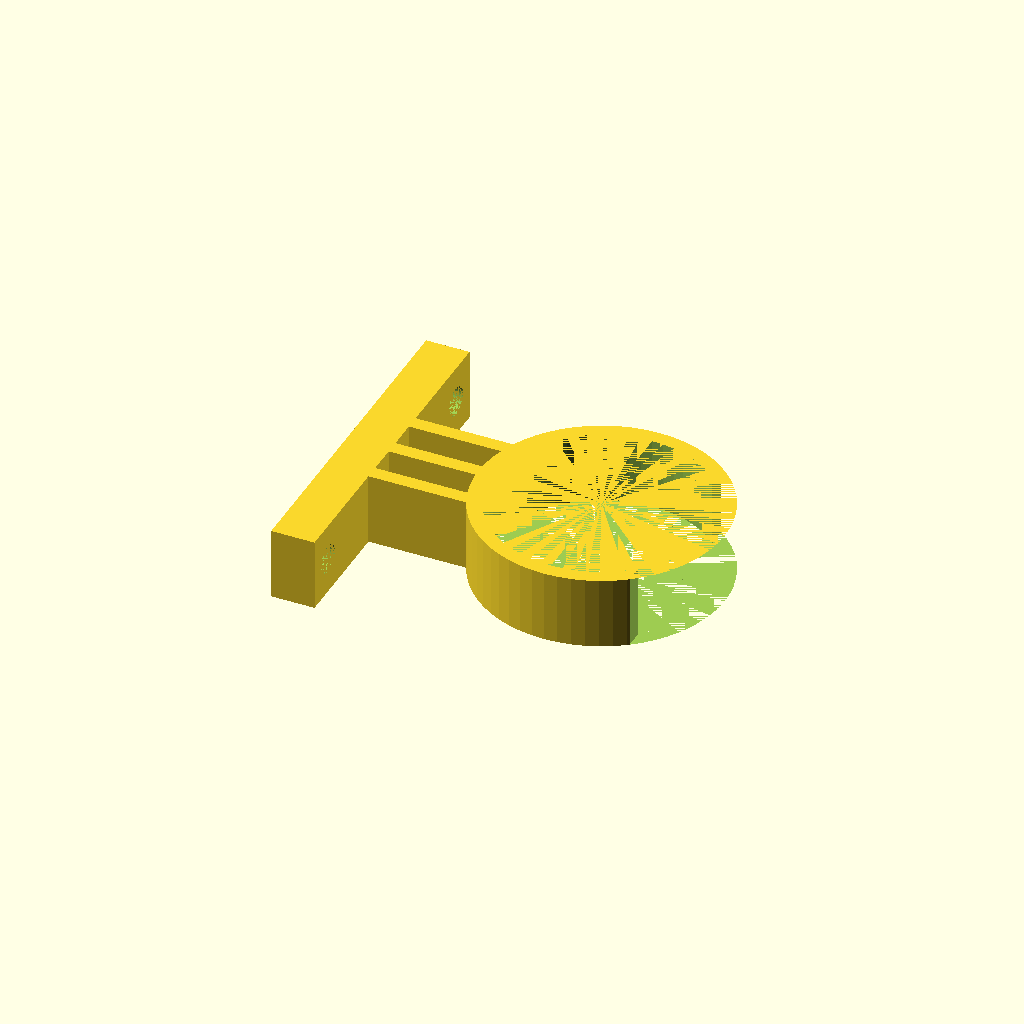
Cell 1: the model at its default parameters.
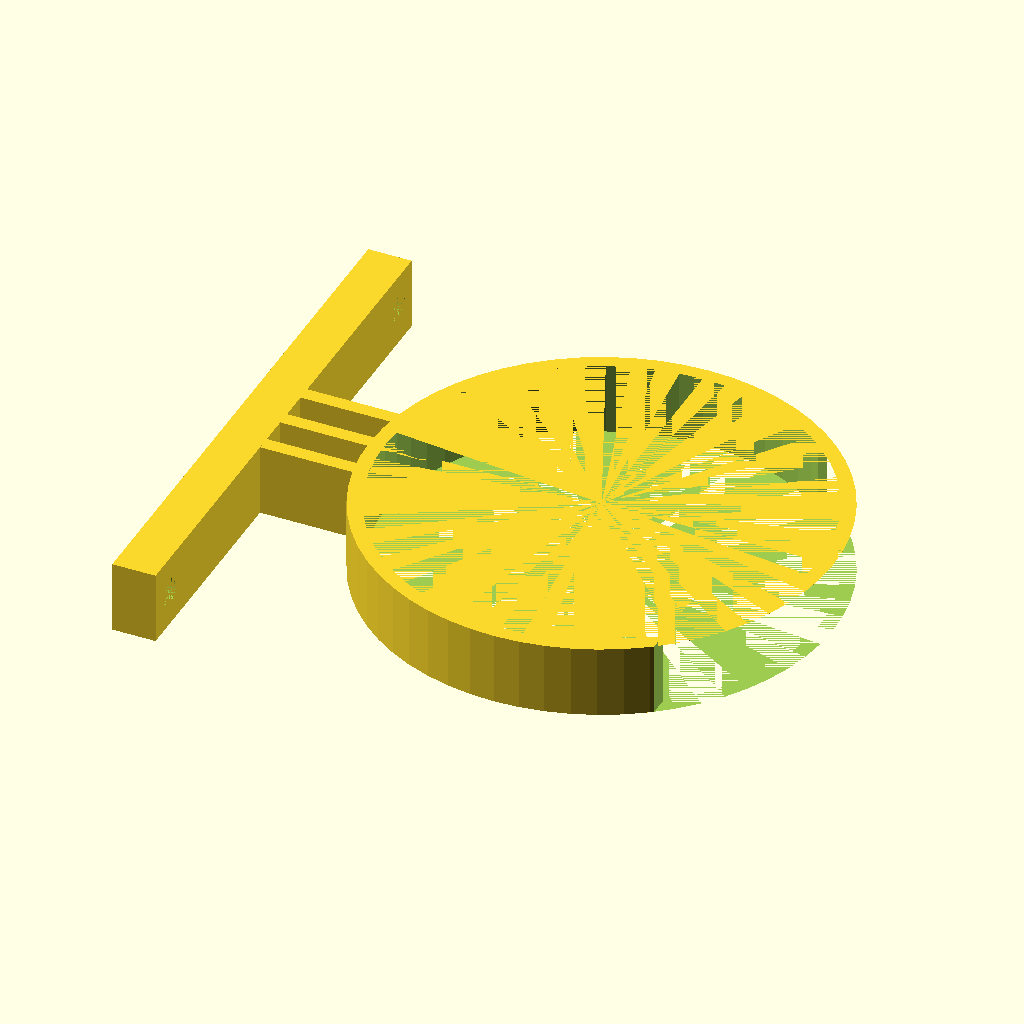
Cell 2: diam = 60 (everything else at default).
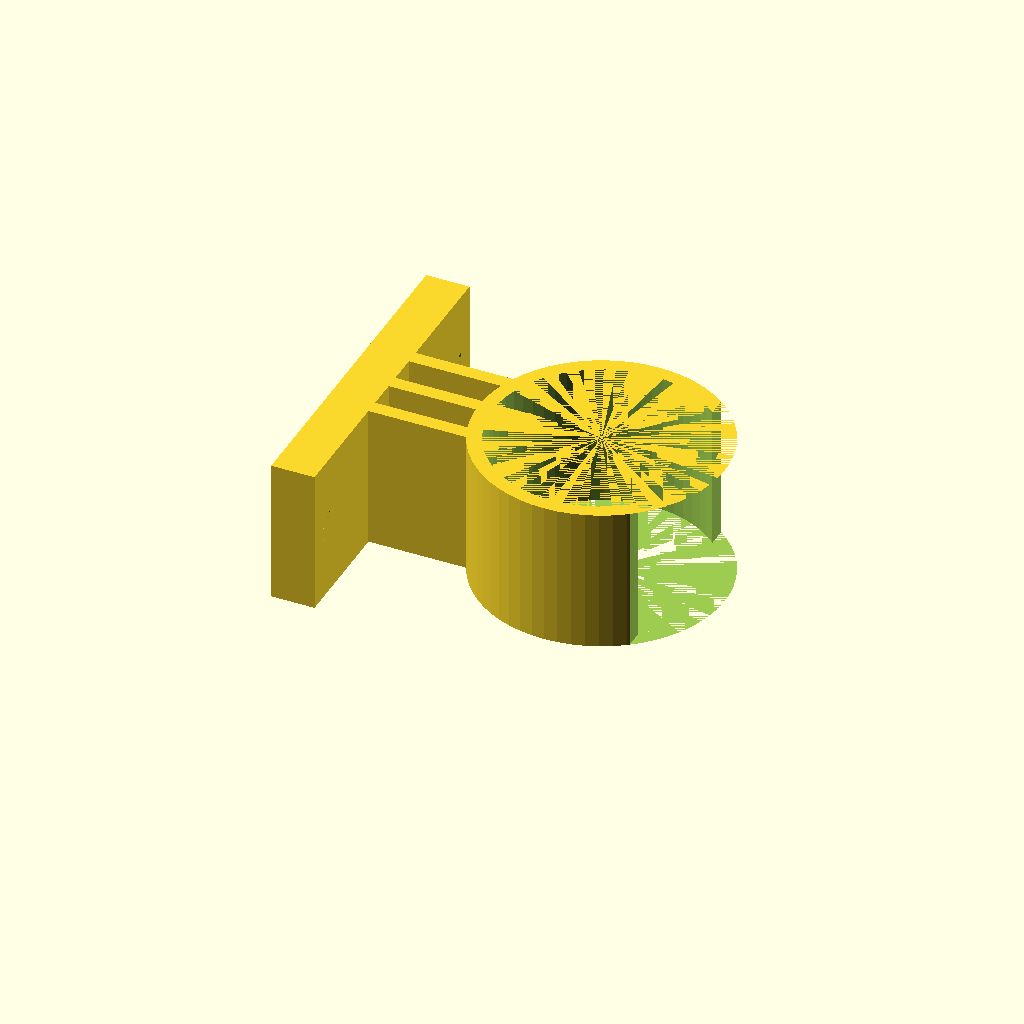
Cell 3 — ht set to 20, the other parameters unchanged.
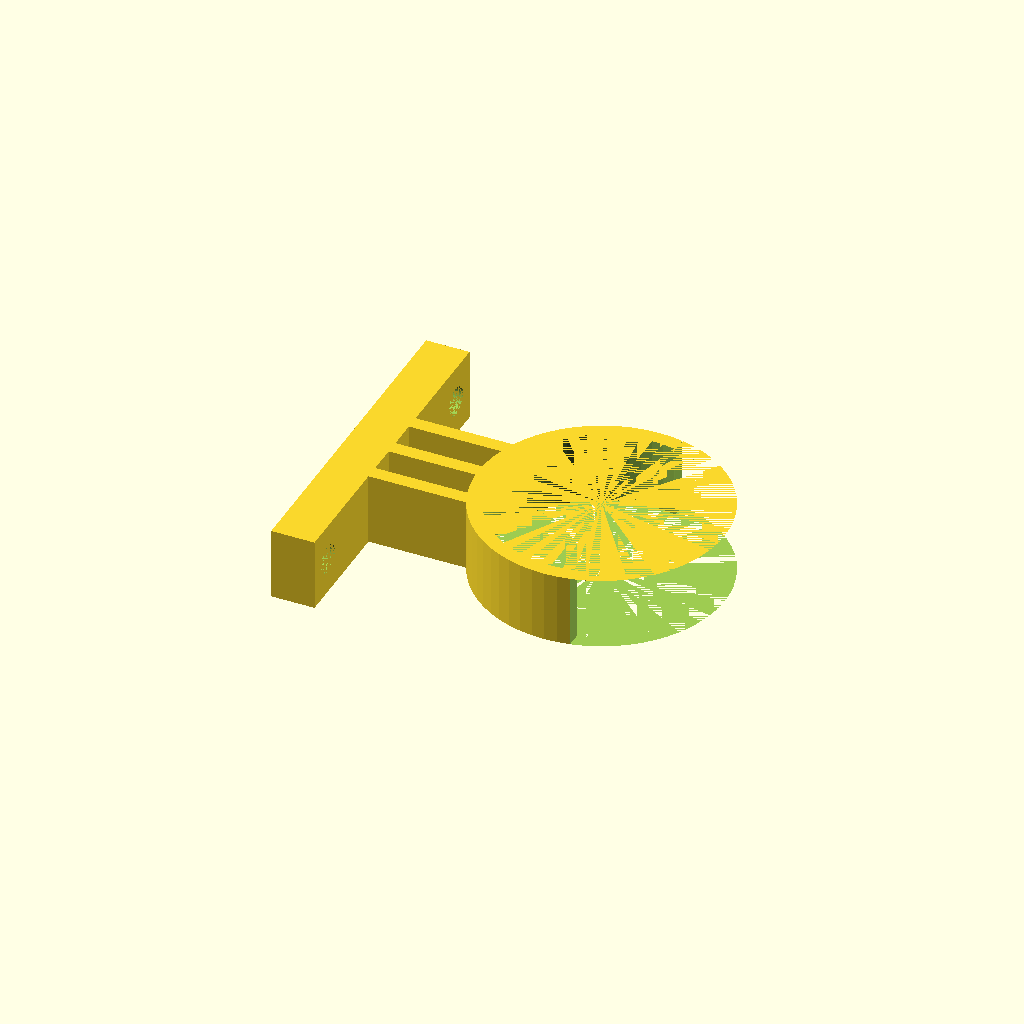
Cell 4 — cutpc set to 40, the other parameters unchanged.
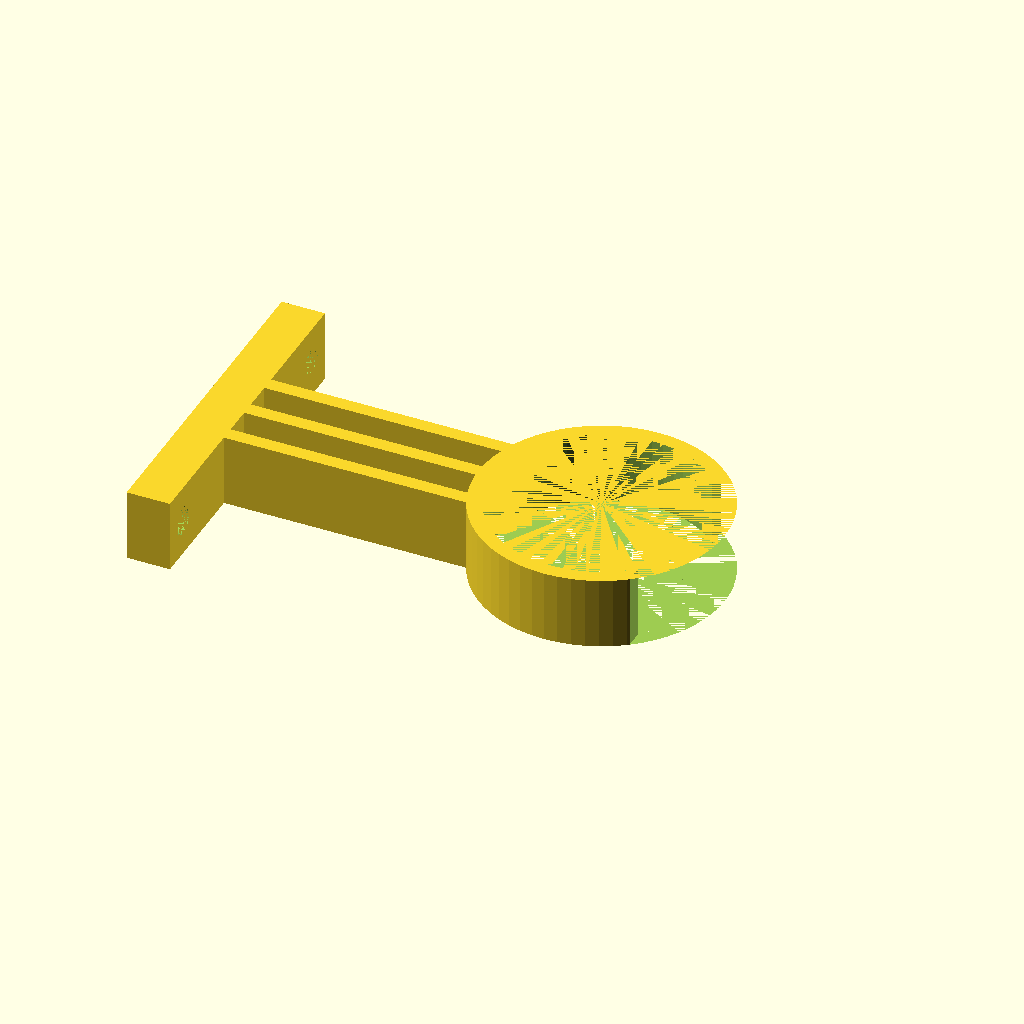
Cell 5: the same model with len = 40.
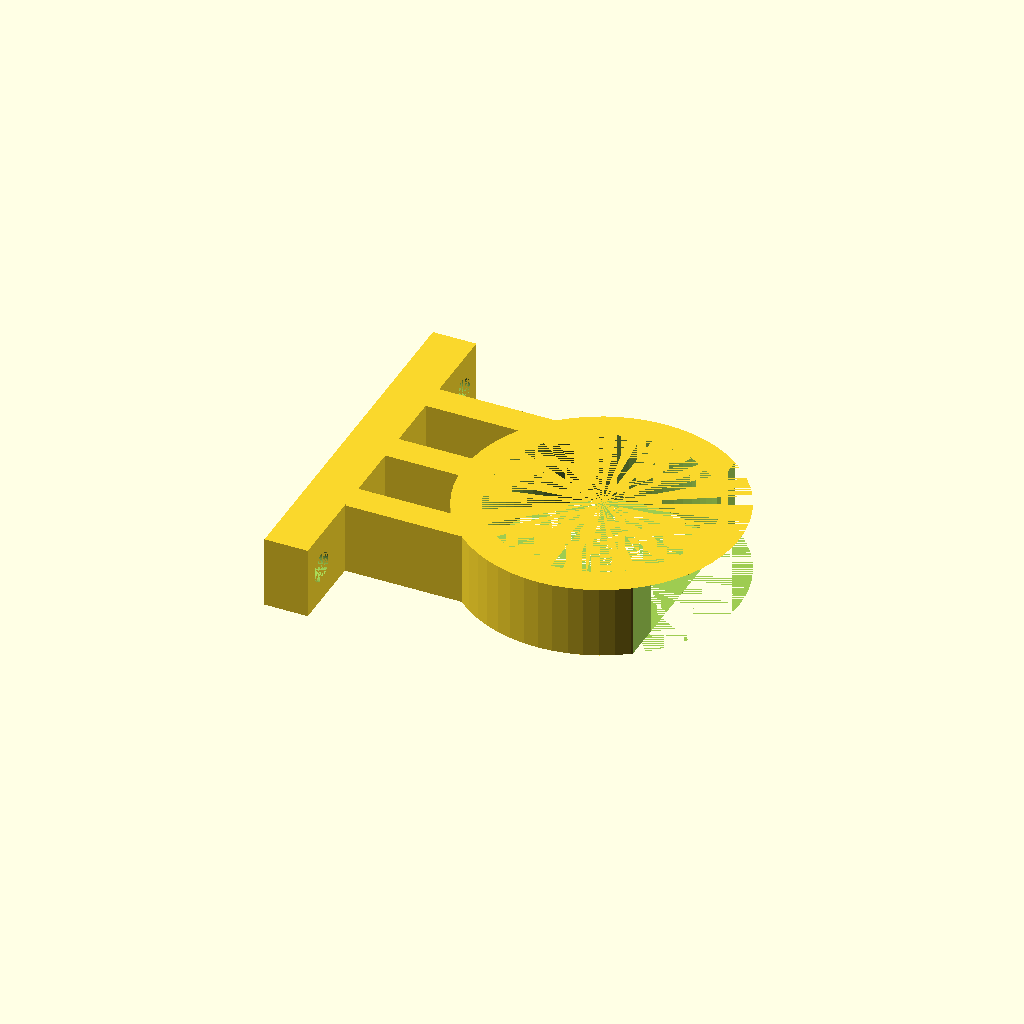
Cell 6: th = 4 (everything else at default).
One fixed orthographic camera (rotation 55°, 0°, 25°; colour scheme Cornfield) for every cell.
OpenSCAD source file scadFiles/1321359/2053424.scad:
/*kitchen plinth clip feb 2016 Glyn Cowles */

// diameter of pole

diam=30;

// clip height

ht=10; 

//percentage amount to cut off circle to form clip

cutpc=20;

// length to plinth from pole

len=20;

// thickness of clip

th=2; 

// diam of screw holes

holed=4; 

// base depth

based=6; 

holex=diam+th*2+holed; // distance apart of holes

basew=holex+holed*2; // screw part base width



$fn=60;

assemble();







//-------------------------------------------------

module assemble() {

    clip();     

    translate([-diam/2-len,-basew/2,0]) screwpart();     

}

 

//-------------------------------------------------

module clip() { 

    cut=(diam+2*th)*(cutpc/100);

    difference() {

        union() {

            rotate([0,0,0]) translate([-diam/2-len+based,-th/2,0]) strut();

            cylinder(r=diam/2+th,h=ht);

            }

        cylinder(r=diam/2,h=ht);

        translate([-cut+diam/2+th,-diam/2-th,0]) cube([diam,diam+th*2,ht]);

    }

}

//-------------------------------------------------

module strut() {

    cube([len,th,ht]);

    translate([0,th*3,0]) cube([len,th,ht]);

    translate([0,-th*3,0]) cube([len,th,ht]);

}

//-------------------------------------------------

module screwpart() {

    difference() {

        cube([based,basew,ht]);

        translate([0,-holex/2+basew/2,ht/2]) hol();

        translate([0,holex/2+basew/2,ht/2]) hol();

    }    

}

//-------------------------------------------------

module hol() {

    rotate([90,0,90]) cylinder(h=based,r=holed/2);   

}

//-------------------------------------------------
Customizer parameters (derived from the source; name, type, default, range or options):
diam: number, default 30
ht: number, default 10
cutpc: number, default 20
len: number, default 20
th: number, default 2
holed: number, default 4
based: number, default 6
